Run: headless pygame with SDL's dummy video driver; simulated clock (each Clock.tick advances the game by its frame time, no real sleeping); random seed 0; keys injected as events and as key.get_pressed() state; mouse plan: one left click at the window centre at the start of phase 2, then a move to the lower-right quarter at the start of phase 3.
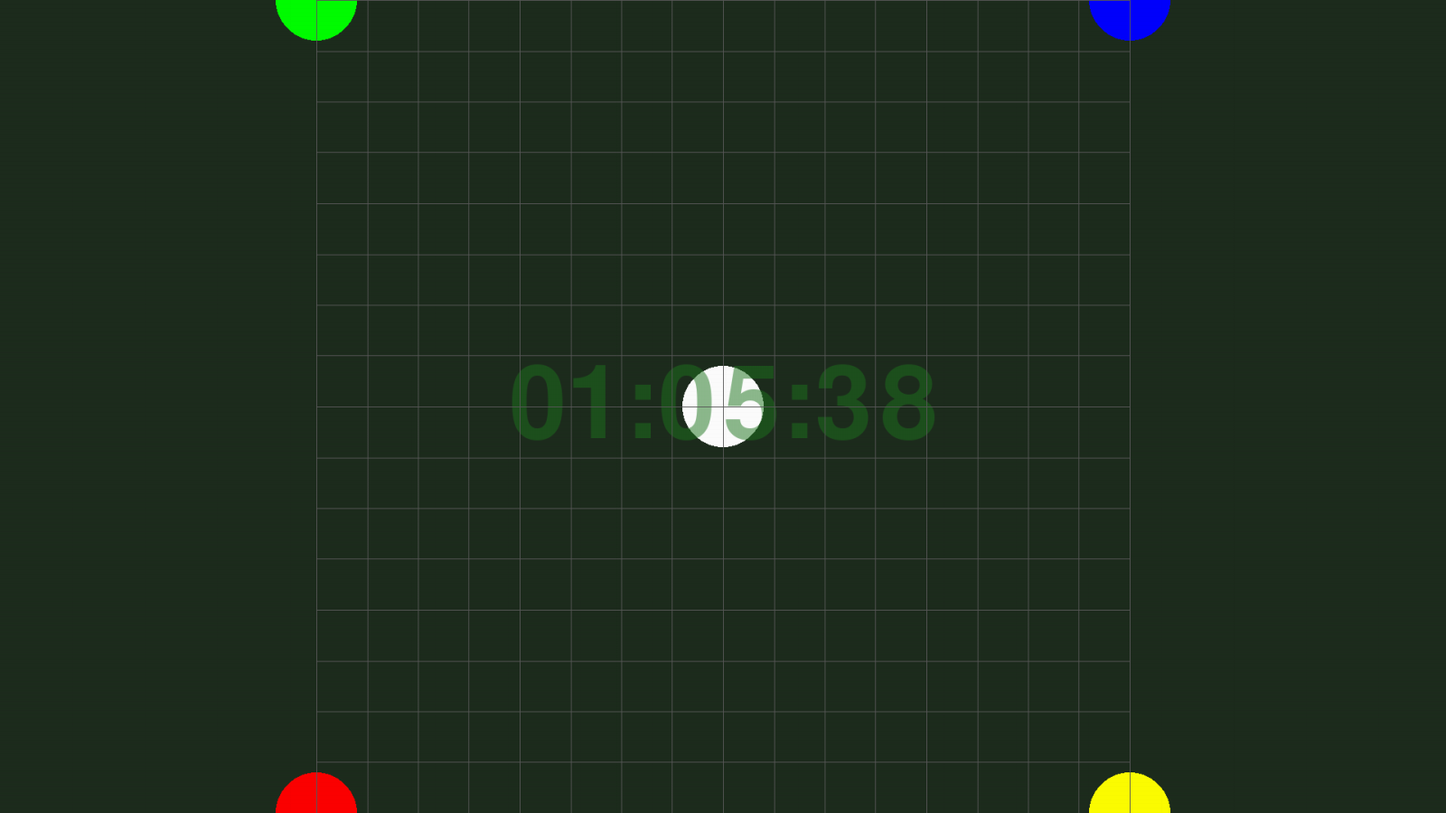
Frame 1 of 4 · flips 1–60 · no input
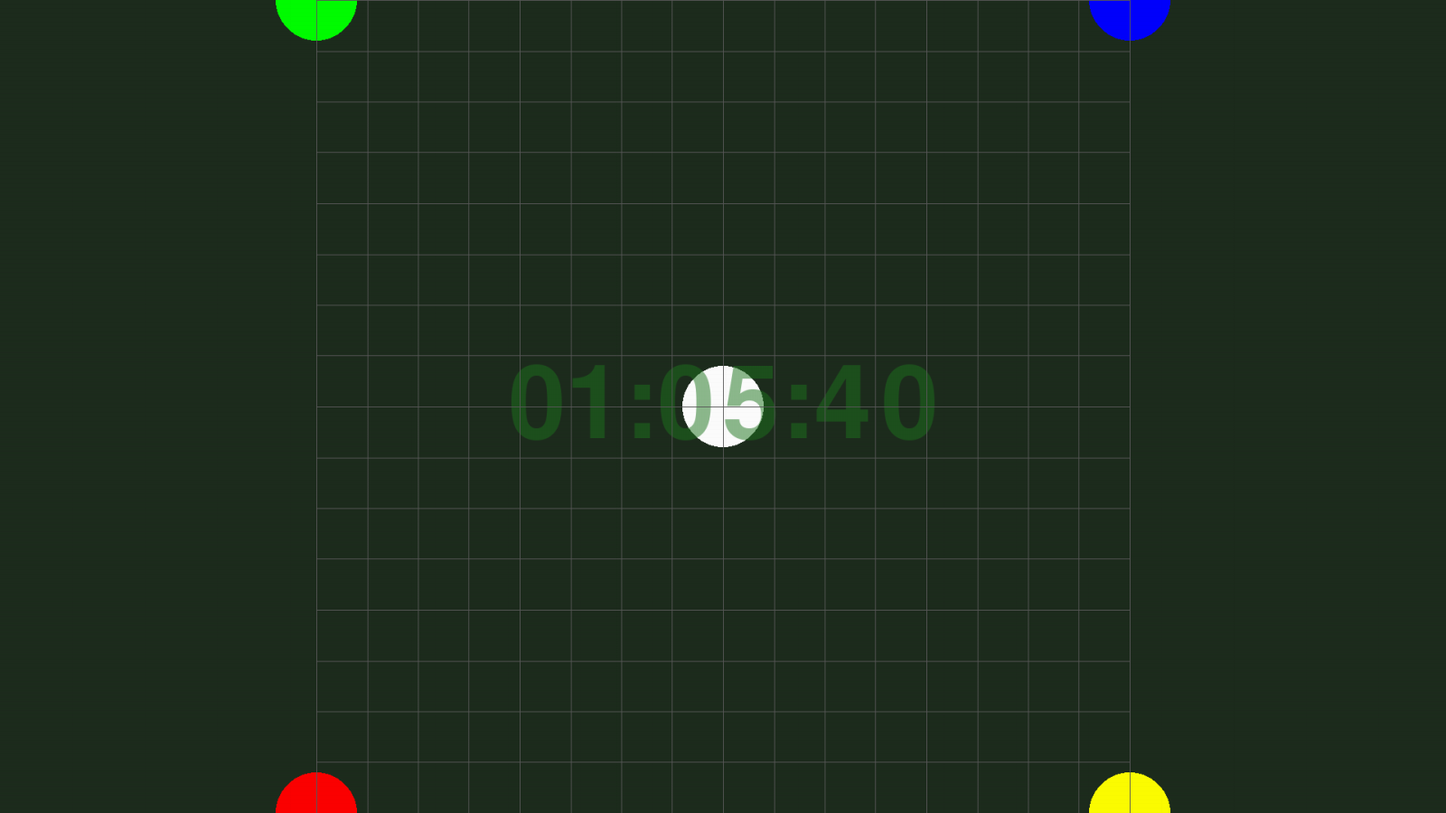
Frame 2 of 4 · flips 61–180 · clicked the window centre · tapped SPACE, RETURN · held RIGHT (→), D
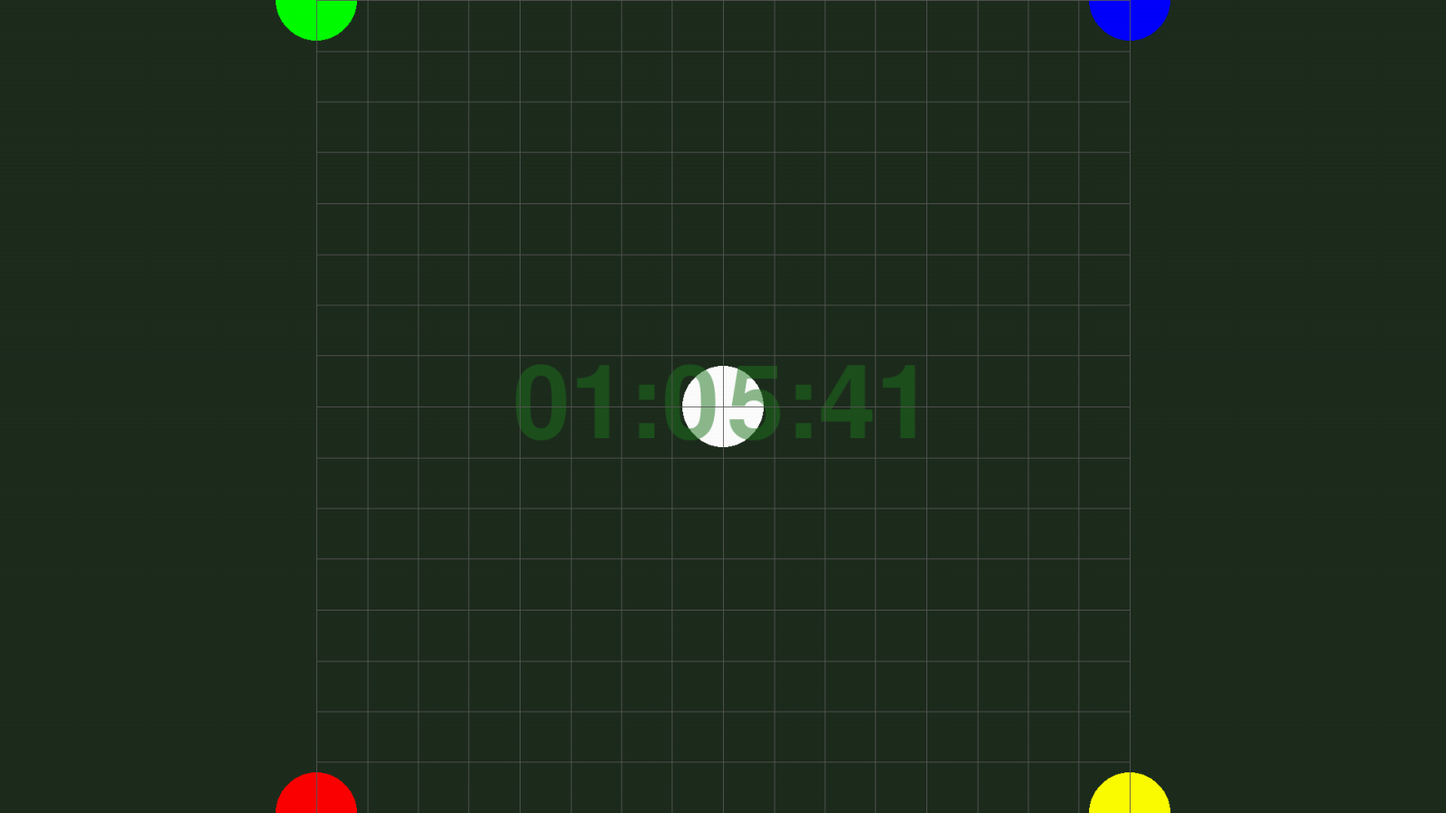
Frame 3 of 4 · flips 181–300 · moved the mouse to the lower-right quarter · held DOWN (↓), S
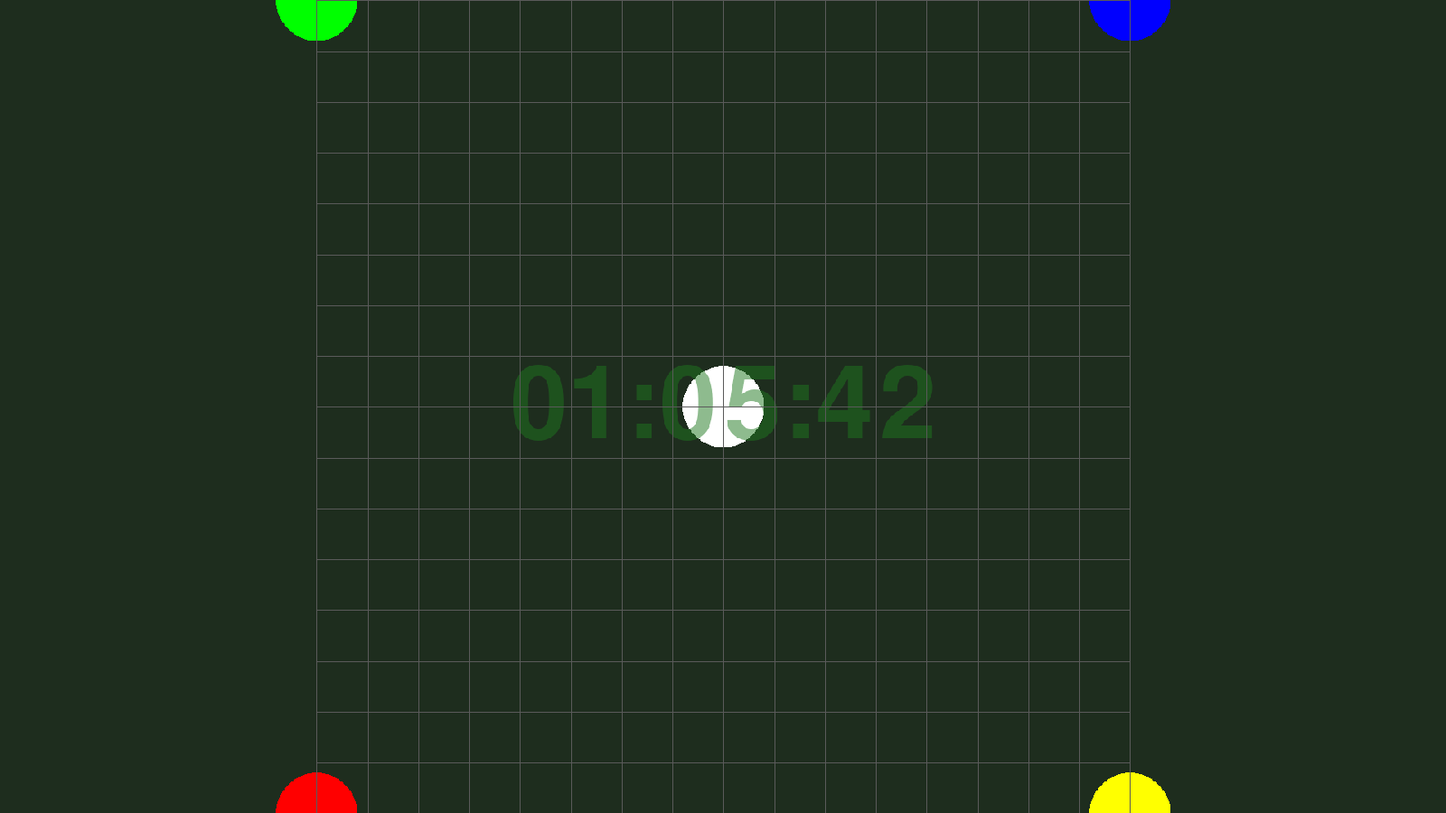
Frame 4 of 4 · flips 301–420 · held LEFT (←), A, UP (↑), W

The pygame program that drew these frames:

import pygame
import sys
from datetime import datetime



class MouseButton:
    def __init__(self):
        self.press_time = None
        self.release_time = None
        self.press_pos = None
        self.release_pos = None
        self.drag_pos = None
        self.pressed = False
        self.dragging = False

    def press(self, pos):
        self.press_time = pygame.time.get_ticks()
        self.press_pos = pos
        self.pressed = True

    def release(self, pos):
        self.release_time = pygame.time.get_ticks()
        self.release_pos = pos
        self.pressed = False
        self.drag_pos = pos
        self.dragging = False

    def drag(self, pos):
        self.drag_pos = pos
        self.dragging = True

    @property
    def drag_delta(self):
        return self.drag_pos[0]-self.press_pos[0], self.drag_pos[1]-self.press_pos[1]


class Screen:
    def __init__(self, window_size: tuple[int, int] = (1600, 900),
                 canvas_size: tuple[int, int] = (1920, 1080),
                 fps: float = 60.0,
                 antialiasing: bool = True,
                 fullscreen: bool = False,
                 ):
        """
        Inicializa uma janela pygame.
        Alguns atalhos de teclado são pre-configurados:
            F10 ativa/destiva antialiasing
            F11 alterna entre modo fullscreen e windoned
            F12 mostra informações da renderização da aplicação
            alt+F4 fecha a aplicação
            ctr+scroll zoom
            right mouse drag
            F1..F3 altera o canvas (tabs) que será renderizado (apenas exemplo, todo: retirar depois)

        :param window_size: tamanho inicial da janela para o modo windoned
        :param canvas_size: tamanho da superficie de renderização. Essa superficie ao final de cada frame será redimensionada para o tamanho atual da janela
        :param fps: taxa de quadros por segundo
        :param antialiasing: define se será ou não aplicado antialiasing no redimensionamento da janela. Não tem efeito se window_size == canvas_size
        :param fullscreen: inicia no modo fullscreen
        """
        self.fullscreen = fullscreen
        self.antialiasing = antialiasing
        self.window_size = window_size
        self.fps = fps
        self.global_scale = 1.0
        self.global_bias = [0, 0]
        self._last_global_bias = [0, 0]
        self.ticks = 0
        self.extra_info = []

        self.active_tab = 'main'
        self.show_info = False
        self.info_position = (30, 30)

        self.mouse_left = MouseButton()
        self.mouse_middle = MouseButton()
        self.mouse_right = MouseButton()

        pygame.init()

        if self.fullscreen:
            self.window = pygame.display.set_mode((0, 0), pygame.FULLSCREEN)
        else:
            self.window = pygame.display.set_mode(window_size, pygame.RESIZABLE)

        self.cols = {
            'screen_bg': (30, 30, 30),
            'info': (220, 200, 90),
        }

        self.fonts = {
            'info': pygame.font.SysFont('Consolas', 26),
            'default': pygame.font.SysFont('Courier New', 200),
        }

        self.tabs = {
            'main' : {'canvas': pygame.surface.Surface(canvas_size, pygame.SRCALPHA), 'bg_color': (30, 45, 30), 'draw': self.draw_main, 'shortcut': pygame.K_F1, 'ticks': 0},
            'menu' : {'canvas': pygame.surface.Surface(canvas_size, pygame.SRCALPHA), 'bg_color': (45, 30, 30), 'draw': self.draw_menu, 'shortcut': pygame.K_F2, 'ticks': 0},
            'extra': {'canvas': pygame.surface.Surface(canvas_size, pygame.SRCALPHA), 'bg_color': (30, 45, 45), 'draw': self.draw_extra, 'shortcut': pygame.K_F3, 'ticks': 0},
        }

        self.clock = pygame.time.Clock()
        self.loop()

    def loop(self):
        while True:
            for event in pygame.event.get():
                if event.type == pygame.QUIT:
                    pygame.quit()
                    sys.exit()
                elif event.type == pygame.VIDEORESIZE:
                    screen = pygame.display.set_mode(event.size, pygame.RESIZABLE)
                    self.window_size = screen.get_size()

                if event.type == pygame.KEYDOWN:
                    if event.key == pygame.K_F10:
                        self.antialiasing = not self.antialiasing
                    elif event.key == pygame.K_F12:
                        self.show_info = not self.show_info
                    elif event.key == pygame.K_F11:
                        self.fullscreen = not self.fullscreen
                        if self.fullscreen:
                            pygame.display.quit()
                            pygame.display.init()
                            self.window = pygame.display.set_mode((0, 0), pygame.FULLSCREEN)
                        else:
                            self.window = pygame.display.set_mode(self.window_size, pygame.RESIZABLE)
                    elif event.key == pygame.K_a:
                        self.antialiasing = not self.antialiasing

                    for tab_key in self.tabs:
                        if event.key == self.tabs[tab_key]['shortcut']:
                            self.active_tab = tab_key

                keys = pygame.key.get_pressed()
                if event.type == pygame.MOUSEBUTTONDOWN and keys[pygame.K_LCTRL]:
                    if event.button == 5:  # Scroll para baixo
                        self.global_scale /= 1.1
                    if event.button == 4:  # Scroll para cima
                        self.global_scale *= 1.1

                if event.type == pygame.MOUSEBUTTONDOWN:
                    if event.button == 1:
                        self.mouse_left.press(event.pos)
                    if event.button == 2:
                        self.mouse_middle.press(event.pos)
                    if event.button == 3:
                        self.mouse_right.press(event.pos)

                if event.type == pygame.MOUSEBUTTONUP:
                    if event.button == 1:
                        self.mouse_left.release(event.pos)
                    if event.button == 2:
                        self.mouse_middle.release(event.pos)
                    if event.button == 3:
                        self.mouse_right.release(event.pos)

                if event.type == pygame.MOUSEMOTION:
                    if self.mouse_left.pressed:
                        self.mouse_left.drag(event.pos)
                    if self.mouse_middle.pressed:
                        self.mouse_middle.drag(event.pos)
                    if self.mouse_right.pressed:
                        self.mouse_right.drag(event.pos)

            canvas = self.tabs[self.active_tab]['canvas']
            canvas.fill(self.tabs[self.active_tab]['bg_color'])
            self.tabs[self.active_tab]['draw'](canvas)

            self.window.fill(self.cols['screen_bg'])
            blit_with_aspect_ratio(self.window, self.tabs[self.active_tab]['canvas'], self.antialiasing)

            if self.show_info:
                info_list = [f'fps: {self.clock.get_fps():.1f} Hz',
                             f'sim_time: {self.ticks / self.fps:.1f} s',
                             f'antialiasing: {self.antialiasing}',
                             f'active_tab: {self.active_tab} ({self.tabs[self.active_tab]["ticks"] / self.fps:.1f} s)',
                             f'canvas_res: {canvas.get_size()} px',
                             f'window_res: {self.window.get_size()} px',
                             f'mouse: {pygame.mouse.get_pos()} px',
                             f'global_scale: {self.global_scale}',
                             *self.extra_info
                             ]

                info_pos = self.info_position
                draw_text_list(self.window, info_list, self.fonts['info'], self.cols['info'], info_pos, 26)

            pygame.display.flip()
            self.clock.tick(self.fps)
            self.ticks += 1
            self.tabs[self.active_tab]['ticks'] += 1

    def draw_main(self, canvas):



        size = (1920, 1080)
        center = (size[0]//2+self.global_bias[0], size[1]//2+self.global_bias[1])

        if self.mouse_right.dragging:
            self.global_bias = self.mouse_right.drag_delta[0]+self._last_global_bias[0], self.mouse_right.drag_delta[1]+self._last_global_bias[1]
        else:
            self._last_global_bias = self.global_bias

        scale = min(*size)/2 * self.global_scale
        radius = 0.1 * scale
        pygame.draw.circle(canvas, (255, 255, 255), world_to_screen((+0, +0), scale=scale, bias=center), radius)
        pygame.draw.circle(canvas, (255, 0, 0), world_to_screen((-1, -1), scale=scale, bias=center), radius)
        pygame.draw.circle(canvas, (0, 255, 0), world_to_screen((-1, +1), scale=scale, bias=center), radius)
        pygame.draw.circle(canvas, (0, 0, 255), world_to_screen((+1, +1), scale=scale, bias=center), radius)
        pygame.draw.circle(canvas, (255, 255, 0), world_to_screen((+1, -1), scale=scale, bias=center), radius)



        render_and_blit_message(canvas, datetime.now().strftime("%H:%M:%S"), self.fonts['default'], (30, 120, 30, 128), scale=self.global_scale, center=center)
        width = 1
        M=8
        grid_color = (90, 90, 90)
        for m in range(2*M+1):
            pygame.draw.line(canvas, grid_color, world_to_screen((-1+m/M, -1), scale, center), world_to_screen((-1+m/M, 1), scale, center), width=width)
            pygame.draw.line(canvas, grid_color, world_to_screen((-1, -1+m/M), scale, center), world_to_screen((1, -1+m/M), scale, center), width=width)


    def draw_menu(self, canvas):
        prtsc = self.tabs['main']['canvas'].copy()
        prtsc.set_alpha(128)
        blit_with_aspect_ratio(canvas, prtsc)

        text_surface=render_message('MENU', self.fonts['default'], (0, 0, 0))
        text_rect = text_surface.get_rect(center=(canvas.get_width() // 2, canvas.get_height() // 2))
        pygame.draw.rect(canvas, (255, 255, 30, 128), text_rect, border_radius=30)
        canvas.blit(text_surface, text_rect)

    def draw_extra(self, canvas):
        render_and_blit_message(canvas, 'EXTRA', self.fonts['default'], (240, 120, 30, 128))




def blit_with_aspect_ratio(dest: pygame.surface.Surface, source: pygame.surface.Surface, antialiasing=True, offset: tuple[int, int] | None = None):


    source_width, source_height = source.get_size()
    dest_width, dest_height = dest.get_size()

    source_ratio = source_width / source_height
    dest_ratio = dest_width / dest_height

    if source.get_size() == dest.get_size():
        scaled_surface = source.copy()
        if offset is None:
            offset = (0, 0)
    else:
        rescale = pygame.transform.smoothscale if antialiasing else pygame.transform.scale
        if source_ratio > dest_ratio:
            new_width = dest_width
            new_height = int(dest_width / source_ratio)
        else:
            new_height = dest_height
            new_width = int(dest_height * source_ratio)
        scaled_surface = rescale(source, (new_width, new_height))
        if offset is None:
            offset = (dest_width - new_width) // 2, (dest_height - new_height) // 2   # centralizada
    dest.blit(scaled_surface, offset)



def render_message(text, font, color):
    text_surface = font.render(text, True, color[:3])
    if len(color) == 4:
        text_surface.set_alpha(color[3])
    return text_surface

def render_and_blit_message(canvas, text, font, color, scale=(1.0, 1.0), **kwargs):
    if isinstance(scale, float):
        scale = (scale, scale)
    if len(kwargs) == 0:
        kwargs['center'] = (canvas.get_width() // 2, canvas.get_height() // 2)
    text_surface = render_message(text, font, color)
    if scale != (1.0, 1.0):
        text_surface = pygame.transform.smoothscale_by(text_surface, scale)

    text_rect = text_surface.get_rect(**kwargs)
    canvas.blit(text_surface, text_rect)


def draw_text_list(canvas, info_list, font, color, pos, vspace):
    for l, info in enumerate(info_list):
        info_render = font.render(info, True, color)
        canvas.blit(info_render, (pos[0], pos[1] + vspace * l))


def world_to_screen(vec2: tuple[float, float], scale: tuple[float, float] | float, bias: tuple[float, float]) -> tuple[int, int]:
    if isinstance(scale, float | int):
        scale = (scale, scale)
    screen_x = round(vec2[0] * scale[0] + bias[0])
    screen_y = round(-vec2[1] * scale[1] + bias[1])
    return screen_x, screen_y


if __name__ == '__main__':
    Screen()
